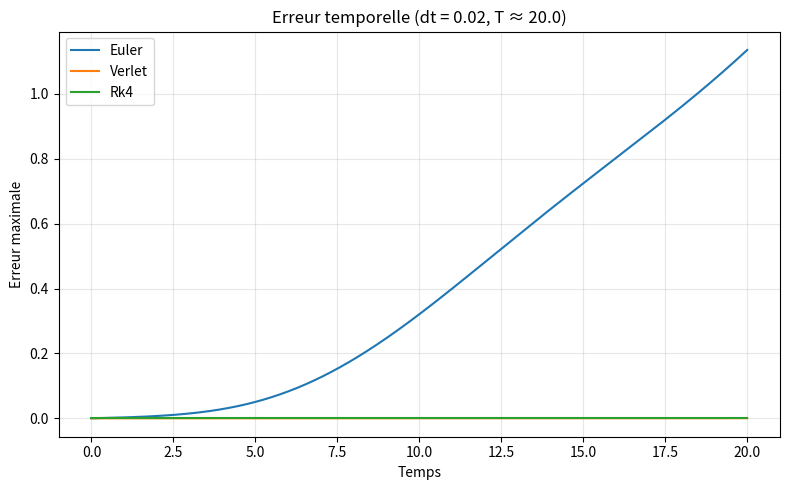
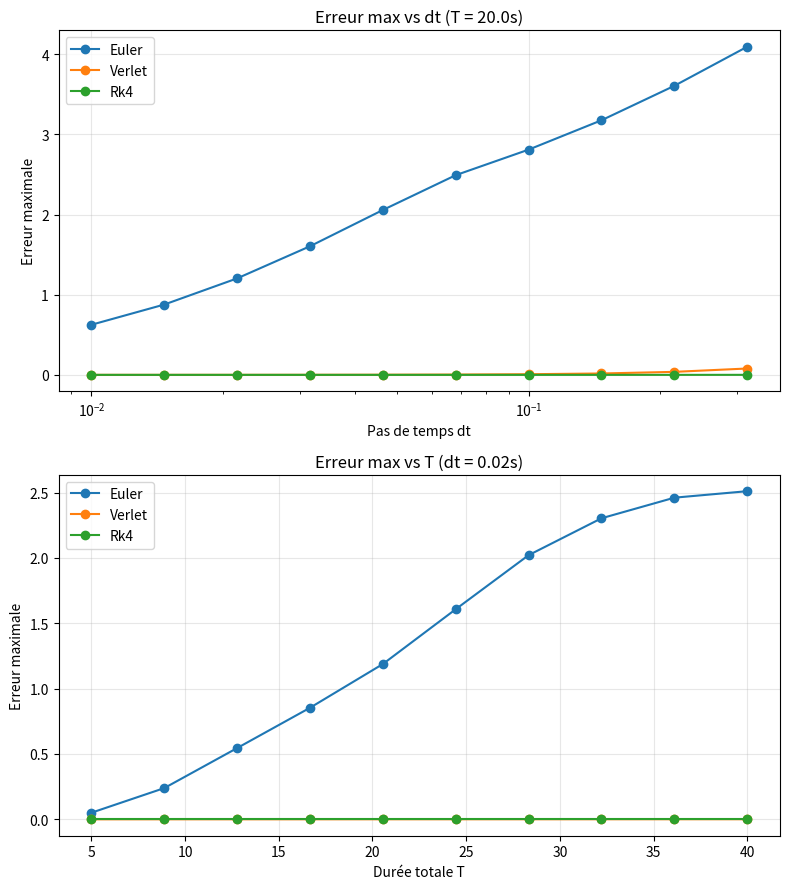
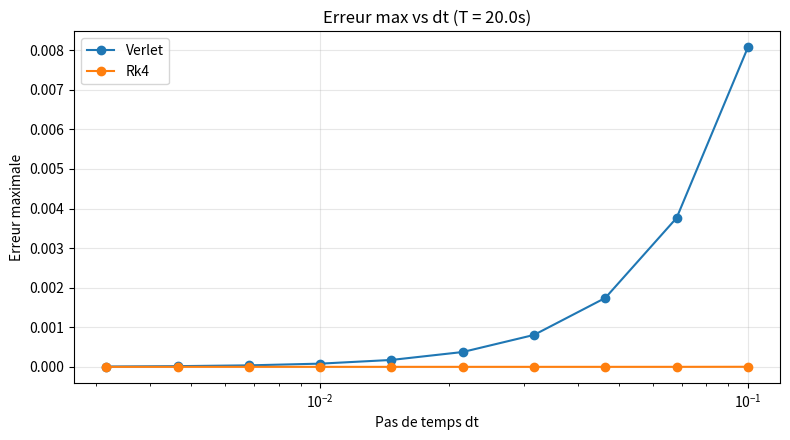
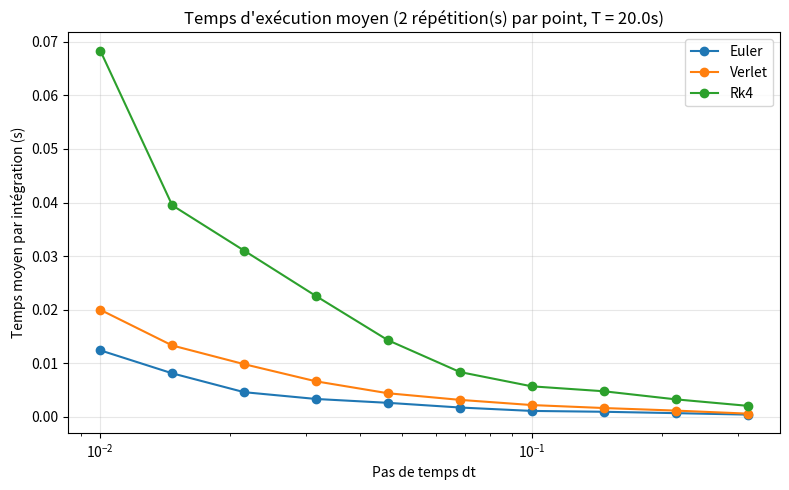

These charts were generated, in order, by the following Python code:
from __future__ import annotations

import argparse
import time
from dataclasses import dataclass
from typing import Dict, Iterable, Tuple

import numpy as np
import matplotlib.pyplot as plt
from matplotlib.widgets import Slider, Button
from matplotlib.animation import FuncAnimation

G = 1.0  # constante gravitationnelle normalisée
M1 = 1.0  # masse planète 1
M2 = 0.8  # masse planète 2
SEPARATION = 2.0  # distance initiale entre les deux planètes
ALLOWED_METHODS = ("euler", "verlet", "rk4")


@dataclass
class CircularOrbitState:
    m1: float
    m2: float
    separation: float
    phase: float
    omega: float
    r1: float
    r2: float
    pos1: np.ndarray
    pos2: np.ndarray
    vel1: np.ndarray
    vel2: np.ndarray
    G_value: float = G


def build_circular_orbit_state(
    m1: float = M1,
    m2: float = M2,
    separation: float = SEPARATION,
    phase: float = 0.0,
    G_value: float = G,
) -> CircularOrbitState:
    if separation <= 0:
        raise ValueError("La distance de séparation doit être strictement positive.")
    total_mass = m1 + m2
    if total_mass <= 0:
        raise ValueError("La somme des masses doit être strictement positive.")
    r1 = m2 / total_mass * separation
    r2 = m1 / total_mass * separation
    omega = np.sqrt(G_value * total_mass / separation**3)
    cos_phi = np.cos(phase)
    sin_phi = np.sin(phase)
    pos2 = np.array([r2 * cos_phi, r2 * sin_phi], dtype=float)
    pos1 = -np.array([r1 * cos_phi, r1 * sin_phi], dtype=float)
    vel2 = omega * r2 * np.array([-sin_phi, cos_phi], dtype=float)
    vel1 = omega * r1 * np.array([sin_phi, -cos_phi], dtype=float)
    return CircularOrbitState(
        m1=m1,
        m2=m2,
        separation=separation,
        phase=phase,
        omega=omega,
        r1=r1,
        r2=r2,
        pos1=pos1,
        pos2=pos2,
        vel1=vel1,
        vel2=vel2,
        G_value=G_value,
    )


DEFAULT_ORBIT = build_circular_orbit_state()


@dataclass
class Trajectory:
    times: np.ndarray
    pos1: np.ndarray
    pos2: np.ndarray


def _allocate_trajectory(total_time: float, dt: float) -> Tuple[int, np.ndarray, np.ndarray, np.ndarray]:
    """
    Préparer le stockage des trajectoires et la grille temporelle.

    Returns
    -------
    steps:
        Nombre d'itérations discrètes.
    times:
        Instants échantillonnés (seconds).
    pos1, pos2:
        Tableaux préalloués pour les positions (shape = [steps + 1, 2]).
    """
    if dt <= 0:
        raise ValueError("Le pas de temps dt doit être strictement positif.")
    if total_time <= 0:
        raise ValueError("La durée totale doit être strictement positive.")

    steps = max(1, int(round(total_time / dt)))
    actual_total_time = steps * dt
    times = np.linspace(0.0, actual_total_time, steps + 1)
    pos1 = np.zeros((steps + 1, 2))
    pos2 = np.zeros((steps + 1, 2))
    return steps, times, pos1, pos2


def _initial_conditions(
    orbit: CircularOrbitState | None = None,
) -> Tuple[np.ndarray, np.ndarray, np.ndarray, np.ndarray]:
    """Retourner des copies des conditions initiales pour éviter les mutations."""
    orbit = orbit or DEFAULT_ORBIT
    return (
        orbit.pos1.copy(),
        orbit.pos2.copy(),
        orbit.vel1.copy(),
        orbit.vel2.copy(),
    )


def _normalise_method_list(methods: Iterable[str]) -> Tuple[str, ...]:
    """Nettoyer et valider une liste de méthodes d'intégration."""
    if methods is None:
        raise ValueError("Une liste de méthodes doit être fournie.")
    ordered: list[str] = []
    seen: set[str] = set()
    for raw in methods:
        name = raw.strip().lower()
        if not name:
            continue
        if name not in ALLOWED_METHODS:
            raise ValueError(f"Méthode inconnue: {raw}")
        if name not in seen:
            seen.add(name)
            ordered.append(name)
    if not ordered:
        raise ValueError("Aucune méthode valide n'a été fournie.")
    return tuple(ordered)


def gravitational_acceleration(
    pos1: np.ndarray,
    pos2: np.ndarray,
    m1: float,
    m2: float,
    G_value: float = G,
) -> Tuple[np.ndarray, np.ndarray]:
    """Accélération gravitationnelle appliquée à chaque planète."""
    offset = pos2 - pos1
    dist_sq = float(np.dot(offset, offset))
    dist_sq = max(dist_sq, 1e-12)
    dist = dist_sq**0.5
    factor = G_value / (dist_sq * dist)  # correspond à G / |r|^3
    a1 = m2 * factor * offset
    a2 = -m1 * factor * offset
    return a1, a2


def analytical_positions(
    times: np.ndarray, orbit: CircularOrbitState | None = None
) -> Tuple[np.ndarray, np.ndarray]:
    """
    Positions exactes des deux planètes pour une orbite circulaire coplanaire.

    Parameters
    ----------
    times:
        Tableau d'instants (secondes).
    orbit:
        Paramètres décrivant l'orbite circulaire.

    Returns
    -------
    Tuple[np.ndarray, np.ndarray]
        Positions de la planète 1 et 2 (shape = [n, 2]).
    """
    orbit = orbit or DEFAULT_ORBIT
    t = np.atleast_1d(np.asarray(times, dtype=float))
    angles = orbit.phase + orbit.omega * t
    cos_theta = np.cos(angles)
    sin_theta = np.sin(angles)

    pos1 = np.stack((-orbit.r1 * cos_theta, -orbit.r1 * sin_theta), axis=-1)
    pos2 = np.stack((orbit.r2 * cos_theta, orbit.r2 * sin_theta), axis=-1)
    return pos1, pos2


def euler_integration(
    total_time: float, dt: float, orbit: CircularOrbitState | None = None
) -> Trajectory:
    """
    Intégration explicite d'Euler pour le problème à deux corps en 2D.

    Parameters
    ----------
    total_time:
        Durée totale désirée (secondes). Le dernier échantillon correspond à
        steps * dt, potentiellement légèrement différent selon l'arrondi.
    dt:
        Pas de temps (secondes).
    """
    orbit = orbit or DEFAULT_ORBIT
    steps, times, pos1, pos2 = _allocate_trajectory(total_time, dt)
    p1, p2, v1, v2 = _initial_conditions(orbit)

    pos1[0] = p1
    pos2[0] = p2

    for i in range(steps):
        a1, a2 = gravitational_acceleration(
            p1, p2, orbit.m1, orbit.m2, orbit.G_value
        )
        p1 = p1 + v1 * dt
        p2 = p2 + v2 * dt
        v1 = v1 + a1 * dt
        v2 = v2 + a2 * dt
        pos1[i + 1] = p1
        pos2[i + 1] = p2

    return Trajectory(times=times, pos1=pos1, pos2=pos2)


def velocity_verlet_integration(
    total_time: float, dt: float, orbit: CircularOrbitState | None = None
) -> Trajectory:
    """Schéma de Verlet vitesse (position explicite) pour le problème à deux corps."""
    orbit = orbit or DEFAULT_ORBIT
    steps, times, pos1, pos2 = _allocate_trajectory(total_time, dt)
    p1, p2, v1, v2 = _initial_conditions(orbit)
    a1, a2 = gravitational_acceleration(
        p1, p2, orbit.m1, orbit.m2, orbit.G_value
    )

    pos1[0] = p1
    pos2[0] = p2

    dt_sq = dt * dt

    for i in range(steps):
        p1 = p1 + v1 * dt + 0.5 * a1 * dt_sq
        p2 = p2 + v2 * dt + 0.5 * a2 * dt_sq
        a1_new, a2_new = gravitational_acceleration(
            p1, p2, orbit.m1, orbit.m2, orbit.G_value
        )
        v1 = v1 + 0.5 * (a1 + a1_new) * dt
        v2 = v2 + 0.5 * (a2 + a2_new) * dt
        a1, a2 = a1_new, a2_new
        pos1[i + 1] = p1
        pos2[i + 1] = p2

    return Trajectory(times=times, pos1=pos1, pos2=pos2)


def rk4_integration(
    total_time: float, dt: float, orbit: CircularOrbitState | None = None
) -> Trajectory:
    """
    Intégration de Runge-Kutta d'ordre 4 sur les équations du mouvement.

    Le vecteur d'état comprend positions et vitesses des deux planètes.
    """
    orbit = orbit or DEFAULT_ORBIT
    steps, times, pos1, pos2 = _allocate_trajectory(total_time, dt)
    p1, p2, v1, v2 = _initial_conditions(orbit)

    pos1[0] = p1
    pos2[0] = p2

    for i in range(steps):
        a1, a2 = gravitational_acceleration(
            p1, p2, orbit.m1, orbit.m2, orbit.G_value
        )
        k1_p1 = v1
        k1_p2 = v2
        k1_v1 = a1
        k1_v2 = a2

        p1_k2 = p1 + 0.5 * dt * k1_p1
        p2_k2 = p2 + 0.5 * dt * k1_p2
        v1_k2 = v1 + 0.5 * dt * k1_v1
        v2_k2 = v2 + 0.5 * dt * k1_v2
        a1_k2, a2_k2 = gravitational_acceleration(
            p1_k2, p2_k2, orbit.m1, orbit.m2, orbit.G_value
        )
        k2_p1 = v1_k2
        k2_p2 = v2_k2
        k2_v1 = a1_k2
        k2_v2 = a2_k2

        p1_k3 = p1 + 0.5 * dt * k2_p1
        p2_k3 = p2 + 0.5 * dt * k2_p2
        v1_k3 = v1 + 0.5 * dt * k2_v1
        v2_k3 = v2 + 0.5 * dt * k2_v2
        a1_k3, a2_k3 = gravitational_acceleration(
            p1_k3, p2_k3, orbit.m1, orbit.m2, orbit.G_value
        )
        k3_p1 = v1_k3
        k3_p2 = v2_k3
        k3_v1 = a1_k3
        k3_v2 = a2_k3

        p1_k4 = p1 + dt * k3_p1
        p2_k4 = p2 + dt * k3_p2
        v1_k4 = v1 + dt * k3_v1
        v2_k4 = v2 + dt * k3_v2
        a1_k4, a2_k4 = gravitational_acceleration(
            p1_k4, p2_k4, orbit.m1, orbit.m2, orbit.G_value
        )
        k4_p1 = v1_k4
        k4_p2 = v2_k4
        k4_v1 = a1_k4
        k4_v2 = a2_k4

        p1 = p1 + dt / 6.0 * (k1_p1 + 2.0 * k2_p1 + 2.0 * k3_p1 + k4_p1)
        p2 = p2 + dt / 6.0 * (k1_p2 + 2.0 * k2_p2 + 2.0 * k3_p2 + k4_p2)
        v1 = v1 + dt / 6.0 * (k1_v1 + 2.0 * k2_v1 + 2.0 * k3_v1 + k4_v1)
        v2 = v2 + dt / 6.0 * (k1_v2 + 2.0 * k2_v2 + 2.0 * k3_v2 + k4_v2)

        pos1[i + 1] = p1
        pos2[i + 1] = p2

    return Trajectory(times=times, pos1=pos1, pos2=pos2)


def integrate_two_body(
    method: str,
    total_time: float,
    dt: float,
    orbit: CircularOrbitState | None = None,
) -> Trajectory:
    """
    Intégrer le système à deux corps en utilisant la méthode spécifiée.

    Parameters
    ----------
    method:
        Nom de la méthode : 'euler', 'verlet', 'rk4'.
    """
    key = method.strip().lower()
    if key == "euler":
        return euler_integration(total_time, dt, orbit=orbit)
    if key in {"verlet", "velocity_verlet"}:
        return velocity_verlet_integration(total_time, dt, orbit=orbit)
    if key in {"rk4", "runge-kutta4", "runge_kutta4"}:
        return rk4_integration(total_time, dt, orbit=orbit)
    raise ValueError(f"Méthode d'intégration inconnue : {method}")


def compare_method_to_analytic(
    method: str,
    total_time: float,
    dt: float,
    orbit: CircularOrbitState | None = None,
) -> Dict[str, np.ndarray]:
    """
    Compare une méthode d'intégration à la solution analytique circulaire.

    Returns
    -------
    Dict[str, np.ndarray]
        times: instants communs
        numerical_pos1 / numerical_pos2: intégration numérique
        analytic_pos1 / analytic_pos2: solution exacte
        error1 / error2: norme de l'erreur à chaque pas
    """
    orbit = orbit or DEFAULT_ORBIT
    traj = integrate_two_body(method, total_time, dt, orbit=orbit)
    analytic_pos1, analytic_pos2 = analytical_positions(traj.times, orbit=orbit)

    error1 = np.linalg.norm(traj.pos1 - analytic_pos1, axis=1)
    error2 = np.linalg.norm(traj.pos2 - analytic_pos2, axis=1)

    return {
        "method": method,
        "times": traj.times,
        "numerical_pos1": traj.pos1,
        "numerical_pos2": traj.pos2,
        "analytic_pos1": analytic_pos1,
        "analytic_pos2": analytic_pos2,
        "error1": error1,
        "error2": error2,
    }


def compare_euler_to_analytic(
    total_time: float, dt: float, orbit: CircularOrbitState | None = None
) -> Dict[str, np.ndarray]:
    """
    Compare la trajectoire obtenue par Euler à la solution analytique circulaire.

    Returns
    -------
    Dict[str, np.ndarray]
        times: instants communs
        numerical_pos1 / numerical_pos2: intégration numérique
        analytic_pos1 / analytic_pos2: solution exacte
        error1 / error2: norme de l'erreur à chaque pas
    """
    return compare_method_to_analytic("euler", total_time, dt, orbit=orbit)


def max_position_error(
    total_time: float,
    dt: float,
    method: str = "euler",
    orbit: CircularOrbitState | None = None,
) -> float:
    """Erreur maximale parmi les deux planètes pour (total_time, dt, méthode)."""
    results = compare_method_to_analytic(method, total_time, dt, orbit=orbit)
    return float(max(results["error1"].max(), results["error2"].max()))


def measure_runtime_seconds(
    method: str,
    total_time: float,
    dt: float,
    repeats: int = 1,
    orbit: CircularOrbitState | None = None,
) -> float:
    """Mesurer le temps moyen d'exécution d'une méthode."""
    if repeats <= 0:
        raise ValueError("Le nombre de répétitions doit être positif.")
    start = time.perf_counter()
    for _ in range(repeats):
        integrate_two_body(method, total_time, dt, orbit=orbit)
    duration = time.perf_counter() - start
    return duration / repeats


def plot_error_vs_parameters(
    dt_values: Iterable[float] | None = None,
    total_times: Iterable[float] | None = None,
    reference_total_time: float = 20.0,
    reference_dt: float = 0.01,
    methods: Iterable[str] | None = None,
    orbit: CircularOrbitState | None = None,
) -> None:
    """
    Trace l'erreur maximale en faisant varier dt et/ou la durée totale.

    - Si dt_values est fourni, l'erreur est tracée en fonction de dt (total_time fixe).
    - Si total_times est fourni, l'erreur est tracée en fonction de total_time (dt fixe).
    - Plusieurs méthodes peuvent être tracées simultanément.
    """
    if dt_values is None and total_times is None:
        raise ValueError("Fournir au moins une liste de valeurs pour dt ou total_time.")

    method_list = _normalise_method_list(methods or ALLOWED_METHODS)
    orbit = orbit or DEFAULT_ORBIT

    def _label(name: str) -> str:
        return name.replace("_", " ").title()

    rows = 1 if total_times is None or dt_values is None else 2
    fig, axes = plt.subplots(rows, 1, figsize=(8, 4.5 * rows), squeeze=False)

    row_idx = 0

    if dt_values is not None:
        ax = axes[row_idx][0]
        dt_values = np.asarray(list(dt_values), dtype=float)
        if np.any(dt_values <= 0):
            raise ValueError("Les valeurs de dt doivent être strictement positives.")
        for method in method_list:
            errors = [
                max_position_error(
                    reference_total_time, dt, method=method, orbit=orbit
                )
                for dt in dt_values
            ]
            ax.plot(dt_values, errors, marker="o", label=_label(method))
        if dt_values.size > 1 and dt_values.max() / dt_values.min() > 20.0:
            ax.set_xscale("log")
        ax.set_xlabel("Pas de temps dt")
        ax.set_ylabel("Erreur maximale")
        ax.set_title(f"Erreur max vs dt (T = {reference_total_time}s)")
        ax.grid(True, alpha=0.3)
        ax.legend()
        row_idx += 1

    if total_times is not None:
        ax = axes[row_idx][0]
        total_times = np.asarray(list(total_times), dtype=float)
        if np.any(total_times <= 0):
            raise ValueError("Les durées totales doivent être strictement positives.")
        for method in method_list:
            errors = [
                max_position_error(T, reference_dt, method=method, orbit=orbit)
                for T in total_times
            ]
            ax.plot(total_times, errors, marker="o", label=_label(method))
        ax.set_xlabel("Durée totale T")
        ax.set_ylabel("Erreur maximale")
        ax.set_title(f"Erreur max vs T (dt = {reference_dt}s)")
        ax.grid(True, alpha=0.3)
        ax.legend()

    fig.tight_layout()
    plt.show()


def animate_positions(
    traj: Trajectory,
    orbit: CircularOrbitState | None = None,
    interval_ms: int = 50,
    trail_length: int = 0,
) -> None:
    """
    Anime les positions des deux planètes à partir d'une `Trajectory`.

    Parameters
    ----------
    traj:
        Objet `Trajectory` contenant `times`, `pos1`, `pos2`.
    orbit:
        Optionnel, utilisé pour ajuster l'échelle si nécessaire.
    interval_ms:
        Millisecondes entre les images.
    trail_length:
        Longueur de la traînée (nombre d'images précédentes à afficher). 0 = pas de traînée.
    """
    times = traj.times
    p1 = traj.pos1
    p2 = traj.pos2

    # calculer l'étendue pour cadrer l'animation
    stacked = np.vstack((p1, p2)) if p1.size and p2.size else np.zeros((1, 2))
    max_abs = float(np.max(np.abs(stacked))) if stacked.size else 1.0
    margin = max_abs * 0.15 + 1e-6

    fig, ax = plt.subplots(figsize=(6, 6))
    ax.set_aspect("equal", adjustable="box")
    ax.set_xlim(-max_abs - margin, max_abs + margin)
    ax.set_ylim(-max_abs - margin, max_abs + margin)
    ax.grid(True, alpha=0.25)

    scat1 = ax.plot([], [], "o", color="C0", markersize=8, label="Planète 1")[0]
    scat2 = ax.plot([], [], "o", color="C1", markersize=8, label="Planète 2")[0]
    time_text = ax.text(0.02, 0.95, "", transform=ax.transAxes)

    trail1_lines: list = []
    trail2_lines: list = []

    def init():
        scat1.set_data([], [])
        scat2.set_data([], [])
        time_text.set_text("")
        for ln in trail1_lines + trail2_lines:
            ln.set_data([], [])
        return [scat1, scat2, time_text] + trail1_lines + trail2_lines

    def update(frame: int):
        x1, y1 = p1[frame, 0], p1[frame, 1]
        x2, y2 = p2[frame, 0], p2[frame, 1]
        scat1.set_data(x1, y1)
        scat2.set_data(x2, y2)
        time_text.set_text(f"t = {times[frame]:.3f} s")

        # traînées
        if trail_length > 0:
            start = max(0, frame - trail_length)
            trail1_x = p1[start : frame + 1, 0]
            trail1_y = p1[start : frame + 1, 1]
            trail2_x = p2[start : frame + 1, 0]
            trail2_y = p2[start : frame + 1, 1]
            # effacer et redessiner une seule ligne par traînée
            if not trail1_lines:
                l1, = ax.plot(trail1_x, trail1_y, color="C0", alpha=0.6)
                l2, = ax.plot(trail2_x, trail2_y, color="C1", alpha=0.6)
                trail1_lines.append(l1)
                trail2_lines.append(l2)
            else:
                trail1_lines[0].set_data(trail1_x, trail1_y)
                trail2_lines[0].set_data(trail2_x, trail2_y)

        return [scat1, scat2, time_text] + trail1_lines + trail2_lines

    ani = FuncAnimation(fig, update, frames=len(times), init_func=init, interval=interval_ms, blit=False)
    ax.legend()
    plt.show()


def save_positions_plot(
    traj: Trajectory,
    analytic_pos1: np.ndarray,
    analytic_pos2: np.ndarray,
    method_name: str,
    filename: str,
) -> None:
    """
    Sauvegarde une image (PNG) montrant les trajectoires analytiques et numériques.

    - `analytic_pos2` est tracée en trait pointillé noir.
    - `traj.pos1` et `traj.pos2` sont tracées avec des couleurs différentes.
    """
    fig, ax = plt.subplots(figsize=(6, 6))
    ax.set_aspect("equal", adjustable="box")

    # empiler pour calculer l'échelle
    all_pts = np.vstack((analytic_pos1, analytic_pos2, traj.pos1, traj.pos2))
    max_abs = float(np.max(np.abs(all_pts))) if all_pts.size else 1.0
    margin = max_abs * 0.15 + 1e-6
    ax.set_xlim(-max_abs - margin, max_abs + margin)
    ax.set_ylim(-max_abs - margin, max_abs + margin)

    ax.plot(analytic_pos2[:, 0], analytic_pos2[:, 1], "--", color="black", lw=2, label="Analytique (planète 2)")
    ax.plot(traj.pos1[:, 0], traj.pos1[:, 1], color="C0", lw=1, label=f"{method_name} planète 1")
    ax.plot(traj.pos2[:, 0], traj.pos2[:, 1], color="C1", lw=1, label=f"{method_name} planète 2")

    ax.set_xlabel("x")
    ax.set_ylabel("y")
    ax.set_title(f"Trajectoires — méthode: {method_name}")
    ax.grid(True, alpha=0.25)
    ax.legend()
    fig.tight_layout()
    fig.savefig(filename, dpi=200)
    plt.close(fig)


def plot_time_series_errors(
    total_time: float,
    dt: float,
    methods: Iterable[str] | None = None,
    orbit: CircularOrbitState | None = None,
) -> None:
    """Trace l'évolution temporelle de l'erreur maximale pour chaque méthode."""
    method_list = _normalise_method_list(methods or ALLOWED_METHODS)
    orbit = orbit or DEFAULT_ORBIT

    def _label(name: str) -> str:
        return name.replace("_", " ").title()

    fig, ax = plt.subplots(figsize=(8, 5))
    for method in method_list:
        results = compare_method_to_analytic(method, total_time, dt, orbit=orbit)
        max_error = np.maximum(results["error1"], results["error2"])
        ax.plot(results["times"], max_error, label=_label(method))

    ax.set_xlabel("Temps")
    ax.set_ylabel("Erreur maximale")
    ax.set_title(f"Erreur temporelle (dt = {dt}, T ≈ {total_time})")
    ax.grid(True, alpha=0.3)
    ax.legend()
    fig.tight_layout()
    plt.show()


def plot_verlet_rk4_parameter_zoom(
    reference_total_time: float,
    dt_values: Iterable[float] | None = None,
    total_times: Iterable[float] | None = None,
    orbit: CircularOrbitState | None = None,
) -> None:
    """
    Graphique supplémentaire focalisé sur Verlet et RK4.

    Les valeurs fournies permettent de zoomer sur des régions d'intérêt
    différentes de celles utilisées pour les courbes globales.
    """
    methods = ("verlet", "rk4")
    if dt_values is None and total_times is None:
        dt_values = np.logspace(-2.5, -1, 10)
    dt_list = list(dt_values) if dt_values is not None else None
    total_list = list(total_times) if total_times is not None else None
    reference_dt = dt_list[0] if dt_list else 0.01
    plot_error_vs_parameters(
        dt_values=dt_list,
        total_times=total_list,
        reference_total_time=reference_total_time,
        reference_dt=reference_dt,
        methods=methods,
        orbit=orbit,
    )


def plot_runtime_vs_dt(
    total_time: float,
    dt_values: Iterable[float],
    methods: Iterable[str] | None = None,
    repeats: int = 3,
    orbit: CircularOrbitState | None = None,
) -> None:
    """Tracer le temps d'exécution moyen des méthodes en fonction de dt."""
    method_list = _normalise_method_list(methods or ALLOWED_METHODS)
    orbit = orbit or DEFAULT_ORBIT
    dt_values = np.asarray(list(dt_values), dtype=float)
    if dt_values.size == 0:
        raise ValueError("Fournir au moins une valeur de dt pour les mesures.")
    if np.any(dt_values <= 0):
        raise ValueError("Les valeurs de dt doivent être strictement positives.")
    if repeats <= 0:
        raise ValueError("Le nombre de répétitions doit être positif.")

    def _label(name: str) -> str:
        return name.replace("_", " ").title()

    fig, ax = plt.subplots(figsize=(8, 5))
    for method in method_list:
        timings = [
            measure_runtime_seconds(method, total_time, dt, repeats, orbit=orbit)
            for dt in dt_values
        ]
        ax.plot(dt_values, timings, marker="o", label=_label(method))
    if dt_values.size > 1 and dt_values.max() / dt_values.min() > 20.0:
        ax.set_xscale("log")
    ax.set_xlabel("Pas de temps dt")
    ax.set_ylabel("Temps moyen par intégration (s)")
    ax.set_title(
        f"Temps d'exécution moyen ({repeats} répétition(s) par point, T = {total_time}s)"
    )
    ax.grid(True, alpha=0.3)
    ax.legend()
    fig.tight_layout()
    plt.show()


def launch_interactive_dashboard(
    total_time: float,
    dt: float,
    orbit: CircularOrbitState | None = None,
    methods: Iterable[str] | None = None,
) -> None:
    """
    Interface interactive pour explorer l'influence des conditions initiales.

    Des curseurs permettent d'ajuster masses, séparation, phase initiale et pas de
    temps. Les graphiques se mettent à jour instantanément : trajectoires à gauche,
    erreurs temporelles à droite.
    """
    base_orbit = orbit or DEFAULT_ORBIT
    method_list = _normalise_method_list(methods or ALLOWED_METHODS)

    fig, (ax_orbit, ax_error) = plt.subplots(1, 2, figsize=(13, 6))
    plt.subplots_adjust(left=0.08, right=0.95, bottom=0.32)

    analytic_line, = ax_orbit.plot([], [], "--", color="black", lw=2, label="Analytique planète 2")
    numerical_lines: dict[str, any] = {}
    error_lines: dict[str, any] = {}

    ax_orbit.set_xlabel("x")
    ax_orbit.set_ylabel("y")
    ax_orbit.grid(True, alpha=0.3)

    ax_error.set_xlabel("Temps")
    ax_error.set_ylabel("Erreur maximale")
    ax_error.set_title("Erreur au cours du temps")
    ax_error.grid(True, alpha=0.3)

    error_text = ax_error.text(
        0.02,
        0.95,
        "",
        transform=ax_error.transAxes,
        va="top",
        ha="left",
        fontsize=10,
        bbox=dict(boxstyle="round", facecolor="white", alpha=0.6),
    )

    slider_ax_m1 = fig.add_axes([0.1, 0.25, 0.35, 0.03])
    slider_ax_m2 = fig.add_axes([0.55, 0.25, 0.35, 0.03])
    slider_ax_sep = fig.add_axes([0.1, 0.20, 0.35, 0.03])
    slider_ax_phase = fig.add_axes([0.55, 0.20, 0.35, 0.03])
    slider_ax_dt = fig.add_axes([0.1, 0.15, 0.35, 0.03])
    reset_ax = fig.add_axes([0.55, 0.15, 0.15, 0.04])

    slider_m1 = Slider(slider_ax_m1, "m1", valmin=0.1, valmax=5.0, valinit=base_orbit.m1)
    slider_m2 = Slider(slider_ax_m2, "m2", valmin=0.1, valmax=5.0, valinit=base_orbit.m2)
    slider_sep = Slider(
        slider_ax_sep, "Séparation", valmin=0.5, valmax=6.0, valinit=base_orbit.separation
    )
    slider_phase = Slider(
        slider_ax_phase,
        "Phase (°)",
        valmin=0.0,
        valmax=360.0,
        valinit=np.degrees(base_orbit.phase),
    )
    slider_dt = Slider(
        slider_ax_dt,
        "dt",
        valmin=1e-3,
        valmax=0.1,
        valinit=max(dt, 1e-3),
    )

    reset_button = Button(reset_ax, "Réinitialiser")

    def _format_error_summary(results_by_method: dict[str, Dict[str, np.ndarray]]) -> str:
        lines = []
        for method in method_list:
            data = results_by_method[method]
            max_err = float(np.maximum(data["error1"], data["error2"]).max())
            lines.append(f"{method}: {max_err:.2e}")
        return "\n".join(lines)

    def _compute_results() -> tuple[CircularOrbitState, dict[str, Dict[str, np.ndarray]]]:
        new_orbit = build_circular_orbit_state(
            m1=slider_m1.val,
            m2=slider_m2.val,
            separation=slider_sep.val,
            phase=np.deg2rad(slider_phase.val),
            G_value=base_orbit.G_value,
        )
        current_dt = max(slider_dt.val, 1e-6)
        results = {
            method: compare_method_to_analytic(method, total_time, current_dt, orbit=new_orbit)
            for method in method_list
        }
        return new_orbit, results

    def _update(_: float | None = None) -> None:
        new_orbit, results = _compute_results()
        reference = results[method_list[0]]
        analytic_pos1, analytic_pos2 = analytical_positions(reference["times"], orbit=new_orbit)

        analytic_line.set_data(analytic_pos2[:, 0], analytic_pos2[:, 1])

        for method, data in results.items():
            numerical_lines[method].set_data(
                data["numerical_pos2"][:, 0], data["numerical_pos2"][:, 1]
            )
            error_lines[method].set_data(
                data["times"], np.maximum(data["error1"], data["error2"])
            )

        all_points = [analytic_pos1, analytic_pos2]
        for data in results.values():
            all_points.extend((data["numerical_pos1"], data["numerical_pos2"]))
        stacked = np.vstack(all_points)
        radius = np.max(np.abs(stacked)) * 1.05 if stacked.size else 1.0
        ax_orbit.set_xlim(-radius, radius)
        ax_orbit.set_ylim(-radius, radius)

        ax_error.relim()
        ax_error.autoscale()

        error_text.set_text(_format_error_summary(results))
        fig.canvas.draw_idle()

    initial_orbit, initial_results = _compute_results()
    reference_init = initial_results[method_list[0]]
    analytic_init_1, analytic_init_2 = analytical_positions(
        reference_init["times"], orbit=initial_orbit
    )
    analytic_line.set_data(analytic_init_2[:, 0], analytic_init_2[:, 1])

    for method, data in initial_results.items():
        (orbit_line,) = ax_orbit.plot(
            data["numerical_pos2"][:, 0],
            data["numerical_pos2"][:, 1],
            label=f"{method} planète 2",
        )
        numerical_lines[method] = orbit_line

        (error_line,) = ax_error.plot(
            data["times"],
            np.maximum(data["error1"], data["error2"]),
            label=method,
        )
        error_lines[method] = error_line

    _update()
    ax_orbit.legend(loc="upper right")
    ax_error.legend(loc="upper right")

    def _on_reset(_: object) -> None:
        slider_m1.reset()
        slider_m2.reset()
        slider_sep.reset()
        slider_phase.reset()
        slider_dt.reset()

    for slider in (slider_m1, slider_m2, slider_sep, slider_phase, slider_dt):
        slider.on_changed(_update)

    reset_button.on_clicked(_on_reset)

    plt.show()


def build_arg_parser() -> argparse.ArgumentParser:
    parser = argparse.ArgumentParser(
        description=(
            "Comparer différentes méthodes d'intégration (Euler, Verlet, RK4) "
            "pour un système à deux corps en orbite circulaire."
        )
    )
    parser.add_argument(
        "--total-time",
        type=float,
        default=20.0,
        help="Durée totale intégrée pour les comparaisons (défaut: 20.0).",
    )
    parser.add_argument(
        "--dt",
        type=float,
        default=0.02,
        help="Pas de temps utilisé pour les comparaisons ponctuelles (défaut: 0.02).",
    )
    parser.add_argument(
        "--m1",
        type=float,
        default=M1,
        help="Masse de la planète 1 (défaut: 1.0).",
    )
    parser.add_argument(
        "--m2",
        type=float,
        default=M2,
        help="Masse de la planète 2 (défaut: 0.8).",
    )
    parser.add_argument(
        "--separation",
        type=float,
        default=SEPARATION,
        help="Distance initiale entre les deux planètes (défaut: 2.0).",
    )
    parser.add_argument(
        "--phase-deg",
        type=float,
        default=0.0,
        help="Phase initiale en degrés (0° correspond à l'axe +x pour la planète 2).",
    )
    parser.add_argument(
        "--methods",
        type=str,
        nargs="+",
        default=list(ALLOWED_METHODS),
        help="Méthodes à inclure (choix: euler, verlet, rk4).",
    )
    parser.add_argument(
        "--dt-values",
        type=float,
        nargs="+",
        default=None,
        help="Liste de valeurs de dt pour les courbes d'erreur (sinon logspace par défaut).",
    )
    parser.add_argument(
        "--total-time-values",
        type=float,
        nargs="+",
        default=None,
        help="Liste de durées totales pour les courbes d'erreur (sinon linspace par défaut).",
    )
    parser.add_argument(
        "--verlet-rk4-dt-values",
        type=float,
        nargs="+",
        default=None,
        help="Valeurs de dt dédiées au graphique supplémentaire (Verlet vs RK4).",
    )
    parser.add_argument(
        "--runtime-dt-values",
        type=float,
        nargs="+",
        default=None,
        help="Valeurs de dt pour le graphique des temps d'exécution.",
    )
    parser.add_argument(
        "--runtime-methods",
        type=str,
        nargs="+",
        default=None,
        help="Sous-ensemble de méthodes pour le graphique des temps d'exécution.",
    )
    parser.add_argument(
        "--runtime-repeats",
        type=int,
        default=2,
        help="Nombre de répétitions pour la moyenne des temps d'exécution (défaut: 2).",
    )
    parser.add_argument(
        "--skip-time-series",
        action="store_true",
        help="Ne pas afficher l'évolution temporelle de l'erreur.",
    )
    parser.add_argument(
        "--skip-parameter-plot",
        action="store_true",
        help="Ne pas afficher les courbes d'erreur en fonction de dt / T.",
    )
    parser.add_argument(
        "--skip-verlet-rk4-plot",
        action="store_true",
        help="Ne pas afficher le graphique supplémentaire (Verlet vs RK4).",
    )
    parser.add_argument(
        "--skip-runtime-plot",
        action="store_true",
        help="Ne pas afficher le graphique des temps d'exécution.",
    )
    parser.add_argument(
        "--no-summary",
        action="store_true",
        help="Ne pas afficher le résumé des erreurs maximales en console.",
    )
    parser.add_argument(
        "--interactive",
        action="store_true",
        help="Ouvrir le tableau de bord interactif après les graphiques statiques.",
    )
    parser.add_argument(
        "--interactive-only",
        action="store_true",
        help="N'afficher que le tableau de bord interactif (ignore les graphiques statiques).",
    )
    parser.add_argument(
        "--save-positions",
        action="store_true",
        help="Sauvegarder des images des trajectoires des planètes pour chaque méthode (PNG).",
    )
    return parser


def main() -> None:
    args = build_arg_parser().parse_args()

    methods = _normalise_method_list(args.methods)
    runtime_methods = (
        _normalise_method_list(args.runtime_methods)
        if args.runtime_methods is not None
        else methods
    )

    dt_values_default = (
        args.dt_values if args.dt_values is not None else np.logspace(-2, -0.5, 10)
    )
    total_time_values_default = (
        args.total_time_values
        if args.total_time_values is not None
        else np.linspace(5.0, 40.0, 10)
    )
    runtime_dt_values_default = (
        args.runtime_dt_values
        if args.runtime_dt_values is not None
        else dt_values_default
    )

    phase_rad = np.deg2rad(args.phase_deg)
    orbit = build_circular_orbit_state(
        m1=args.m1,
        m2=args.m2,
        separation=args.separation,
        phase=phase_rad,
        G_value=G,
    )

    interactive_requested = args.interactive or args.interactive_only

    if args.interactive_only:
        launch_interactive_dashboard(args.total_time, args.dt, orbit=orbit, methods=methods)
        return

    if args.save_positions:
        # Générer et sauvegarder des images des trajectoires pour chaque méthode.
        for method in methods:
            traj = integrate_two_body(method, args.total_time, args.dt, orbit=orbit)
            analytic_p1, analytic_p2 = analytical_positions(traj.times, orbit=orbit)
            filename = f"trajectoire_{method}.png"
            save_positions_plot(traj, analytic_p1, analytic_p2, method, filename)
            print(f"Sauvegardé: {filename}")

    if not args.no_summary:
        for method in methods:
            results = compare_method_to_analytic(
                method, args.total_time, args.dt, orbit=orbit
            )
            max_err = float(np.maximum(results["error1"], results["error2"]).max())
            print(f"[{method}] erreur max : {max_err:.3e}")

    if not args.skip_time_series:
        plot_time_series_errors(
            args.total_time, args.dt, methods=methods, orbit=orbit
        )

    if not args.skip_parameter_plot:
        plot_error_vs_parameters(
            dt_values=dt_values_default,
            total_times=total_time_values_default,
            reference_total_time=args.total_time,
            reference_dt=args.dt,
            methods=methods,
            orbit=orbit,
        )

    if not args.skip_verlet_rk4_plot:
        plot_verlet_rk4_parameter_zoom(
            reference_total_time=args.total_time,
            dt_values=args.verlet_rk4_dt_values,
            orbit=orbit,
        )

    if not args.skip_runtime_plot:
        plot_runtime_vs_dt(
            args.total_time,
            dt_values=runtime_dt_values_default,
            methods=runtime_methods,
            repeats=args.runtime_repeats,
            orbit=orbit,
        )

    if interactive_requested:
        launch_interactive_dashboard(
            args.total_time, args.dt, orbit=orbit, methods=methods
        )


if __name__ == "__main__":
    main()
